Photos from the image-classification dataset "VIntel" in the GitHub repository ysharma12/VIntel. Its 10 classes are: bar stool, bookcase, chandelier, dining chair, market umbrella, night stands, ottoman, sconces, table lamp, vases.

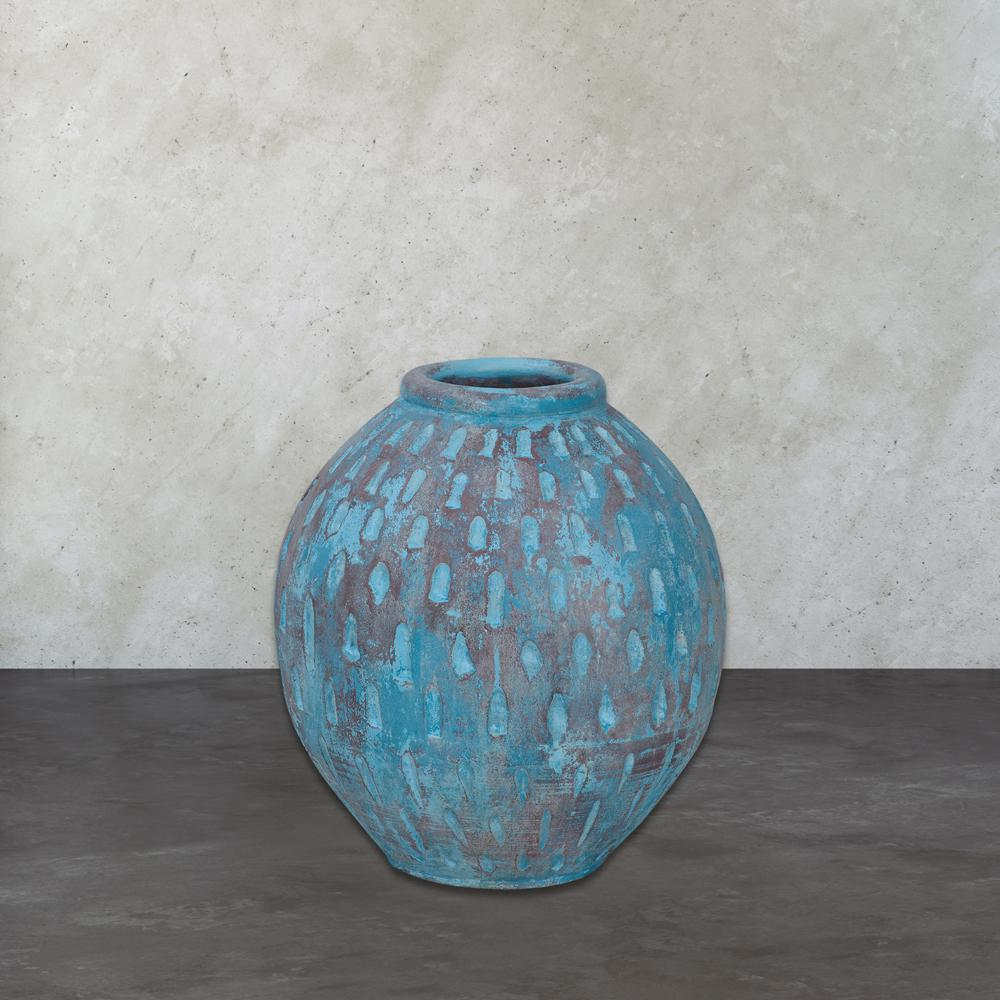
Label: vases

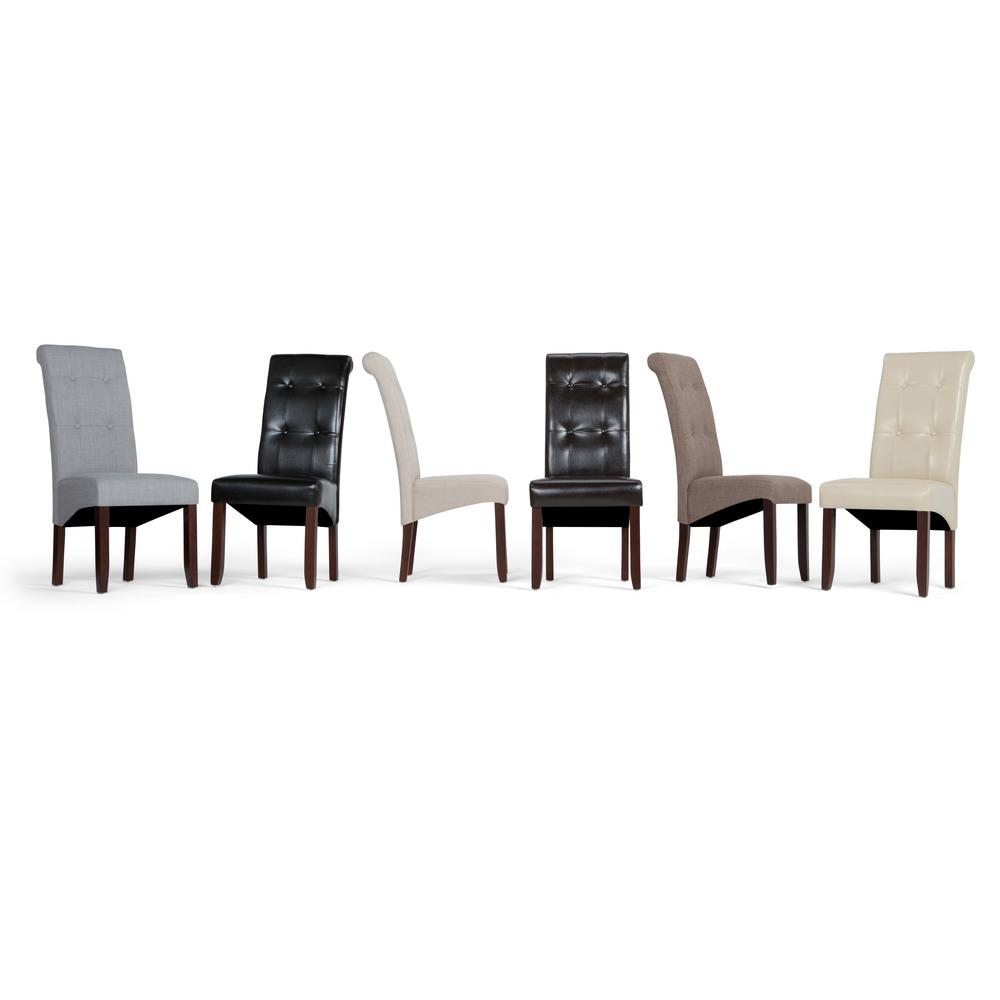
Label: dining chair

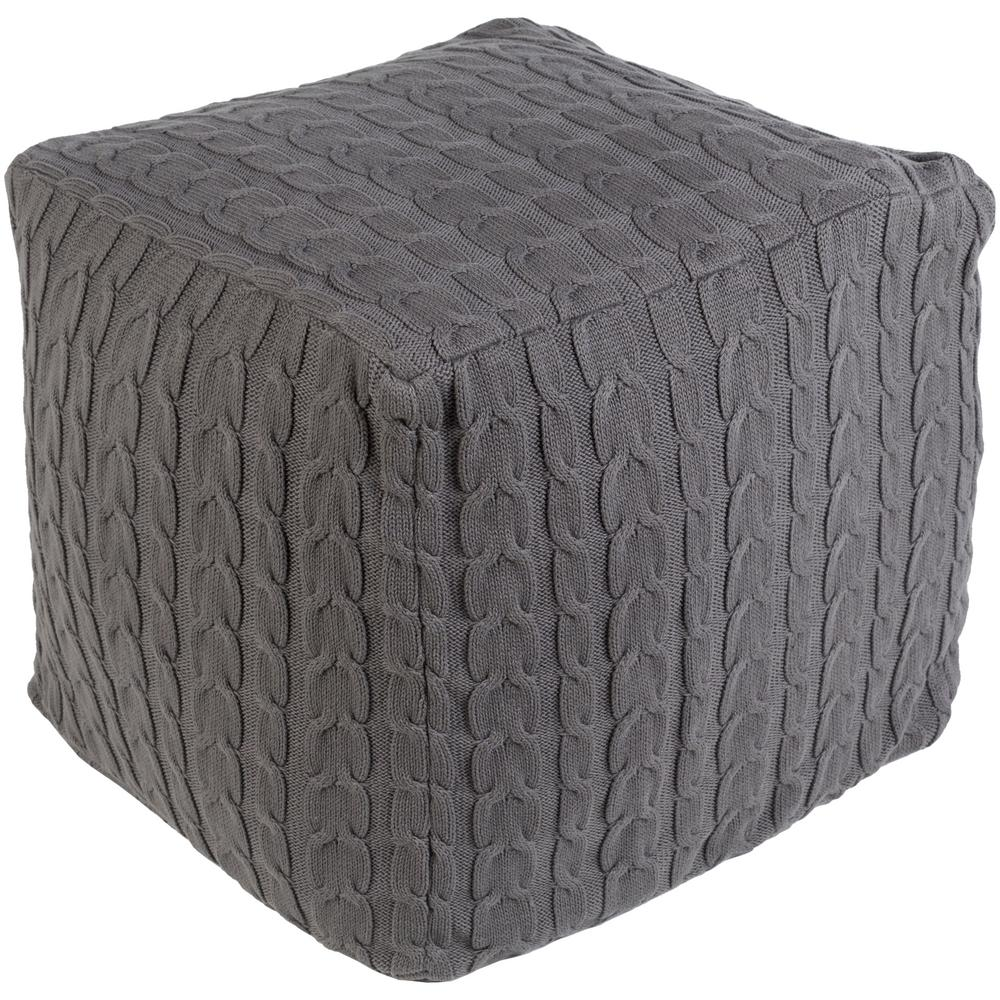
Label: ottoman

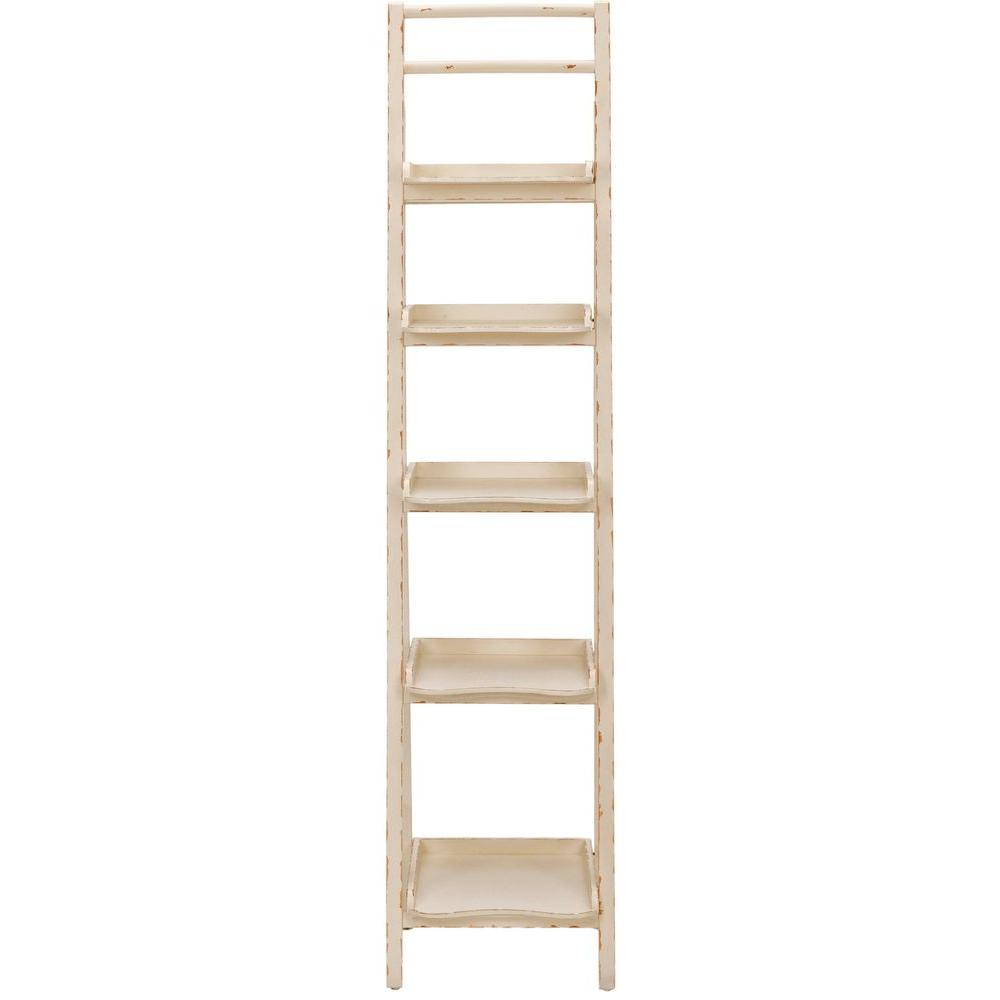
Label: bookcase

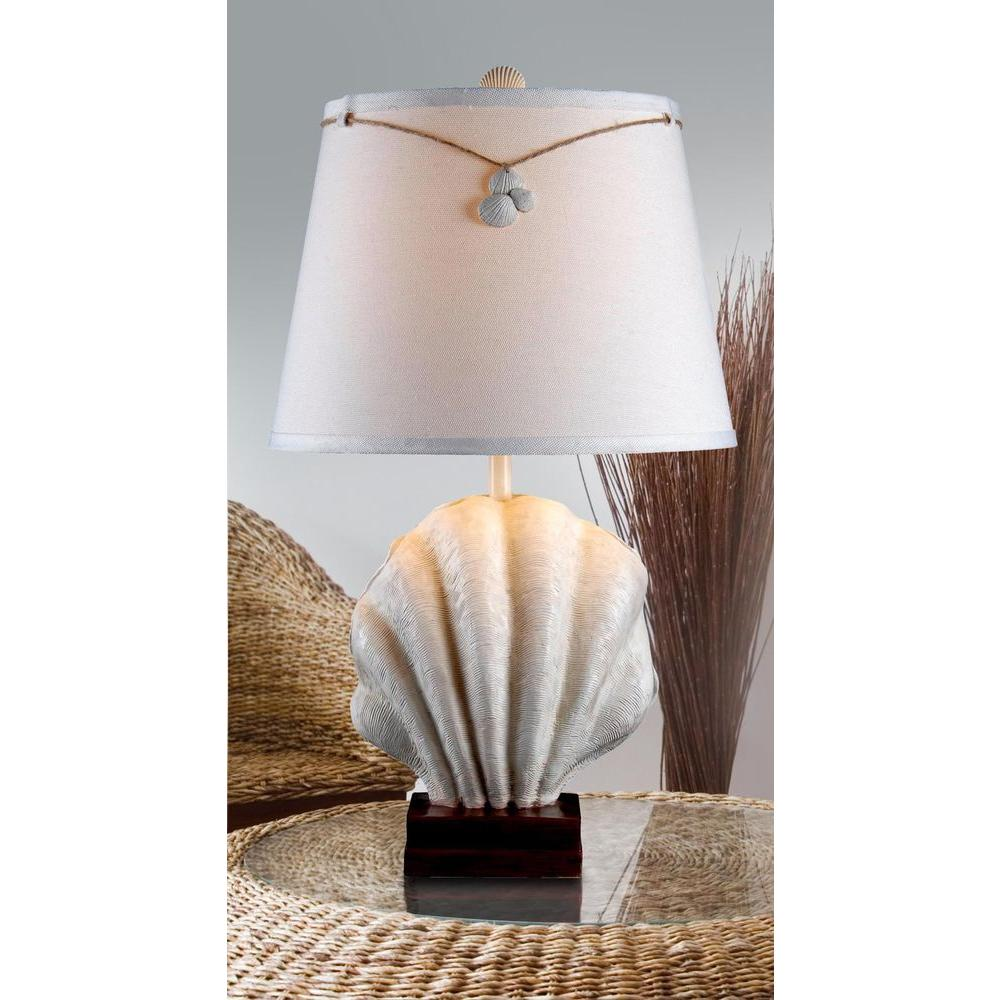
Label: table lamp

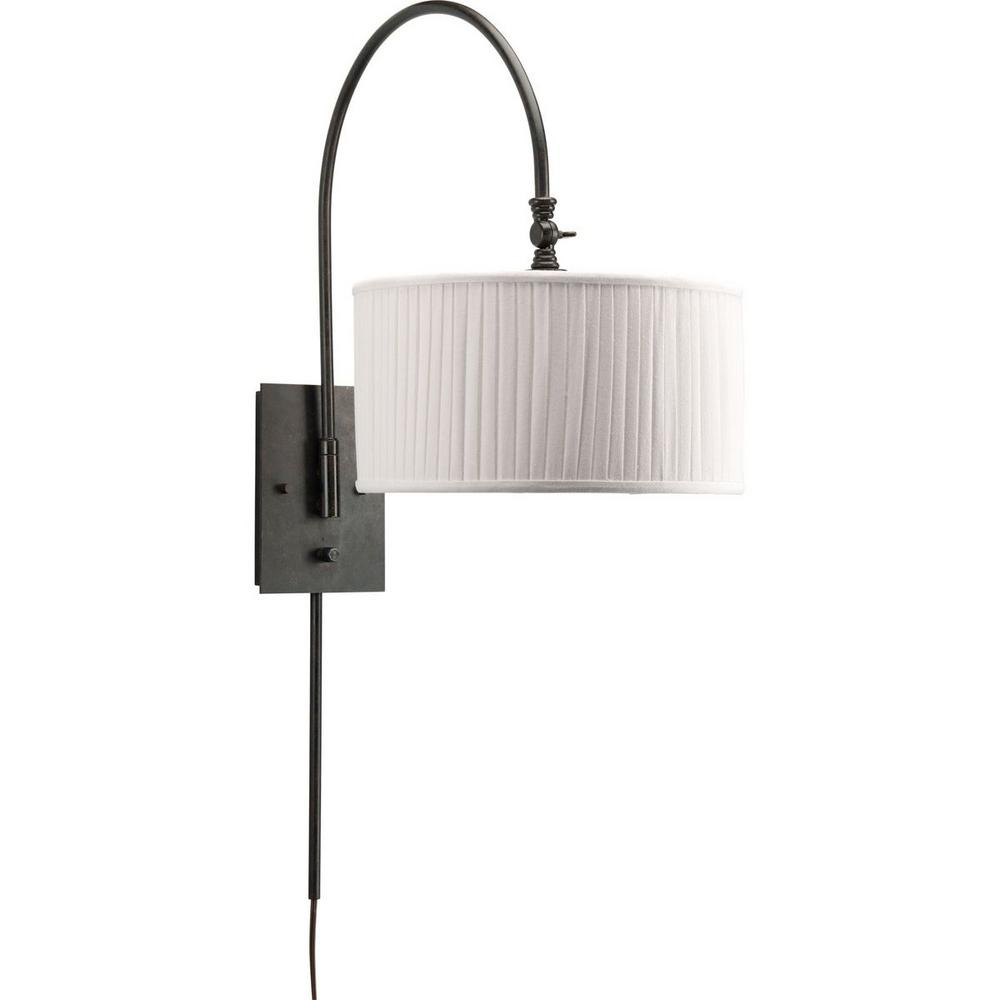
Label: sconces
